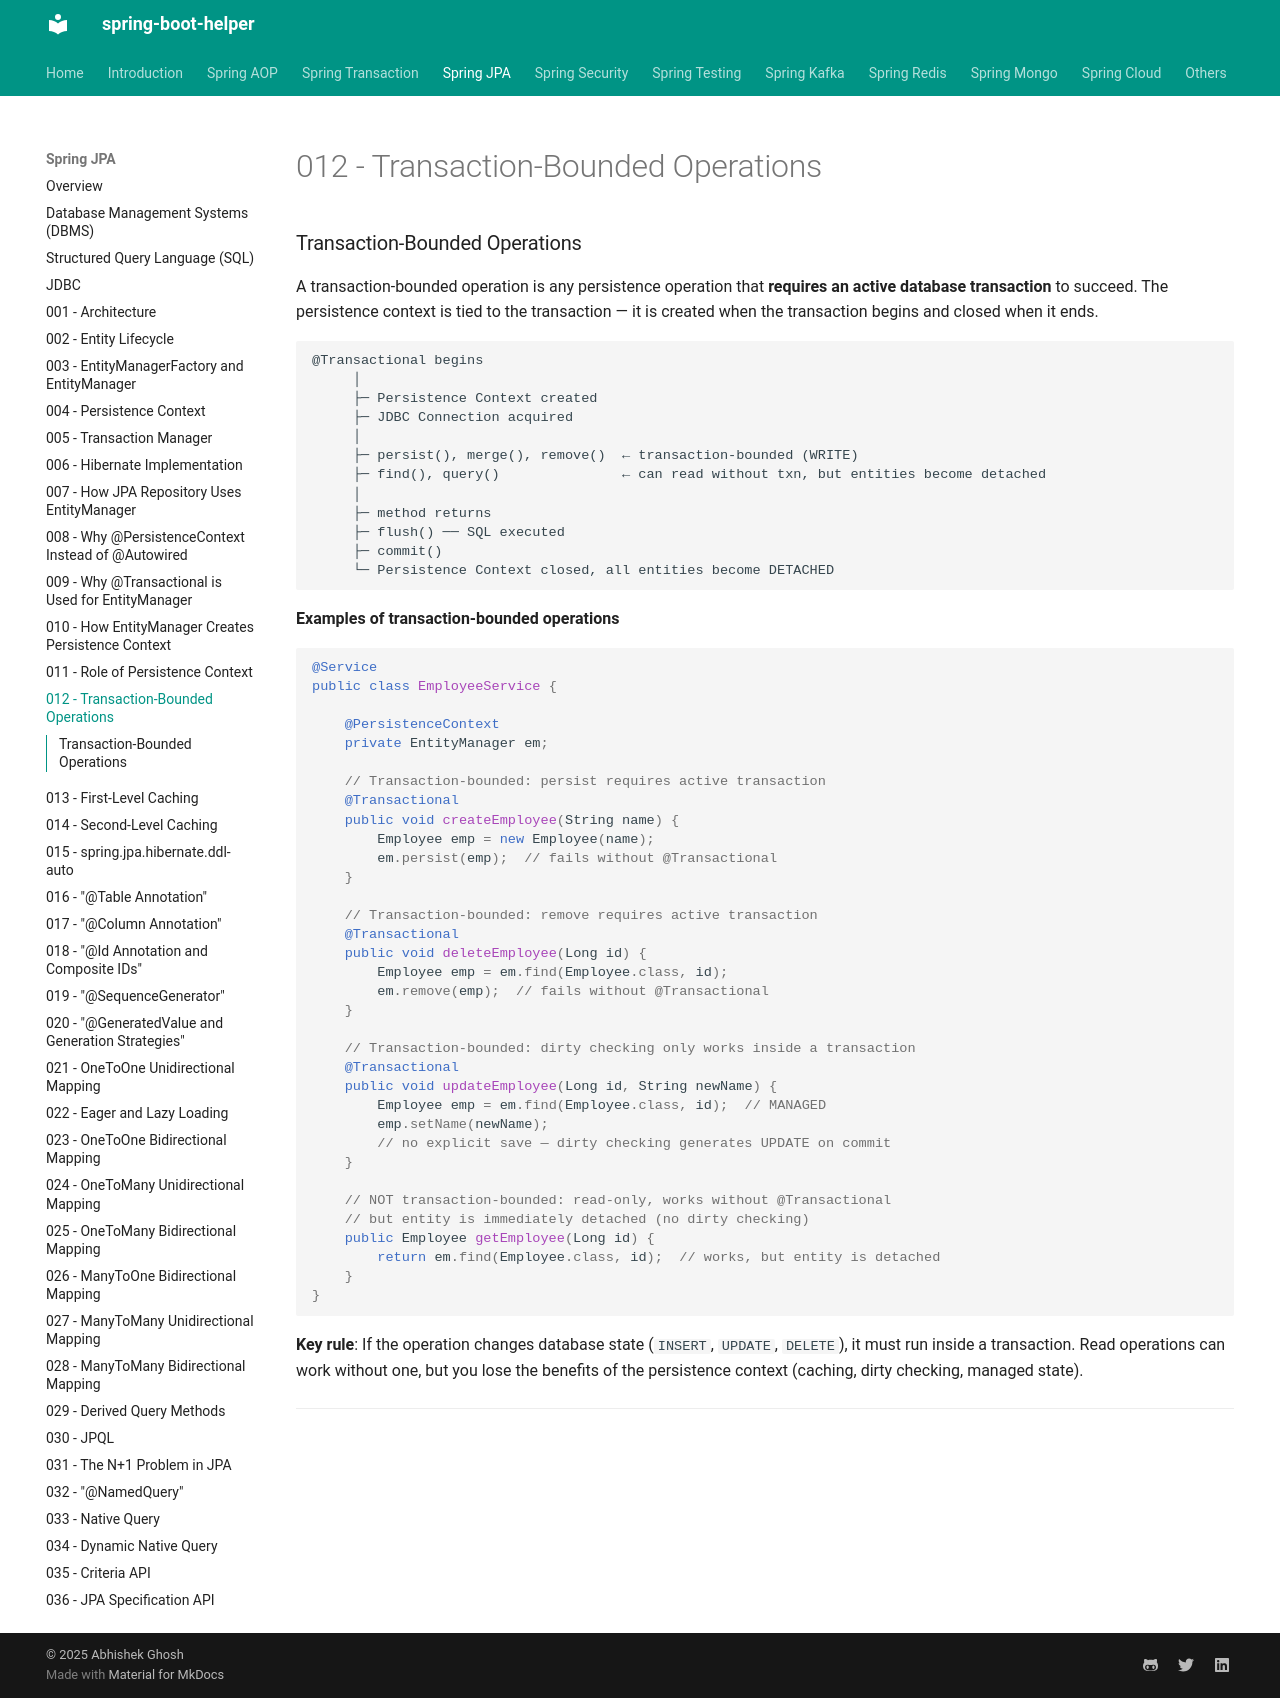

repository: abhishekghoshh/spring-boot-helper · page: spring-jpa/012-transaction-bounded-operations/index.html · generator: mkdocs

### Transaction-Bounded Operations

A transaction-bounded operation is any persistence operation that **requires an active database transaction** to succeed. The persistence context is tied to the transaction — it is created when the transaction begins and closed when it ends.

```text
@Transactional begins
     │
     ├─ Persistence Context created
     ├─ JDBC Connection acquired
     │
     ├─ persist(), merge(), remove()  ← transaction-bounded (WRITE)
     ├─ find(), query()               ← can read without txn, but entities become detached
     │
     ├─ method returns
     ├─ flush() ── SQL executed
     ├─ commit()
     └─ Persistence Context closed, all entities become DETACHED
```

**Examples of transaction-bounded operations**

```java
@Service
public class EmployeeService {

    @PersistenceContext
    private EntityManager em;

    // Transaction-bounded: persist requires active transaction
    @Transactional
    public void createEmployee(String name) {
        Employee emp = new Employee(name);
        em.persist(emp);  // fails without @Transactional
    }

    // Transaction-bounded: remove requires active transaction
    @Transactional
    public void deleteEmployee(Long id) {
        Employee emp = em.find(Employee.class, id);
        em.remove(emp);  // fails without @Transactional
    }

    // Transaction-bounded: dirty checking only works inside a transaction
    @Transactional
    public void updateEmployee(Long id, String newName) {
        Employee emp = em.find(Employee.class, id);  // MANAGED
        emp.setName(newName);
        // no explicit save — dirty checking generates UPDATE on commit
    }

    // NOT transaction-bounded: read-only, works without @Transactional
    // but entity is immediately detached (no dirty checking)
    public Employee getEmployee(Long id) {
        return em.find(Employee.class, id);  // works, but entity is detached
    }
}
```

**Key rule**: If the operation changes database state (`INSERT`, `UPDATE`, `DELETE`), it must run inside a transaction. Read operations can work without one, but you lose the benefits of the persistence context (caching, dirty checking, managed state).

---
